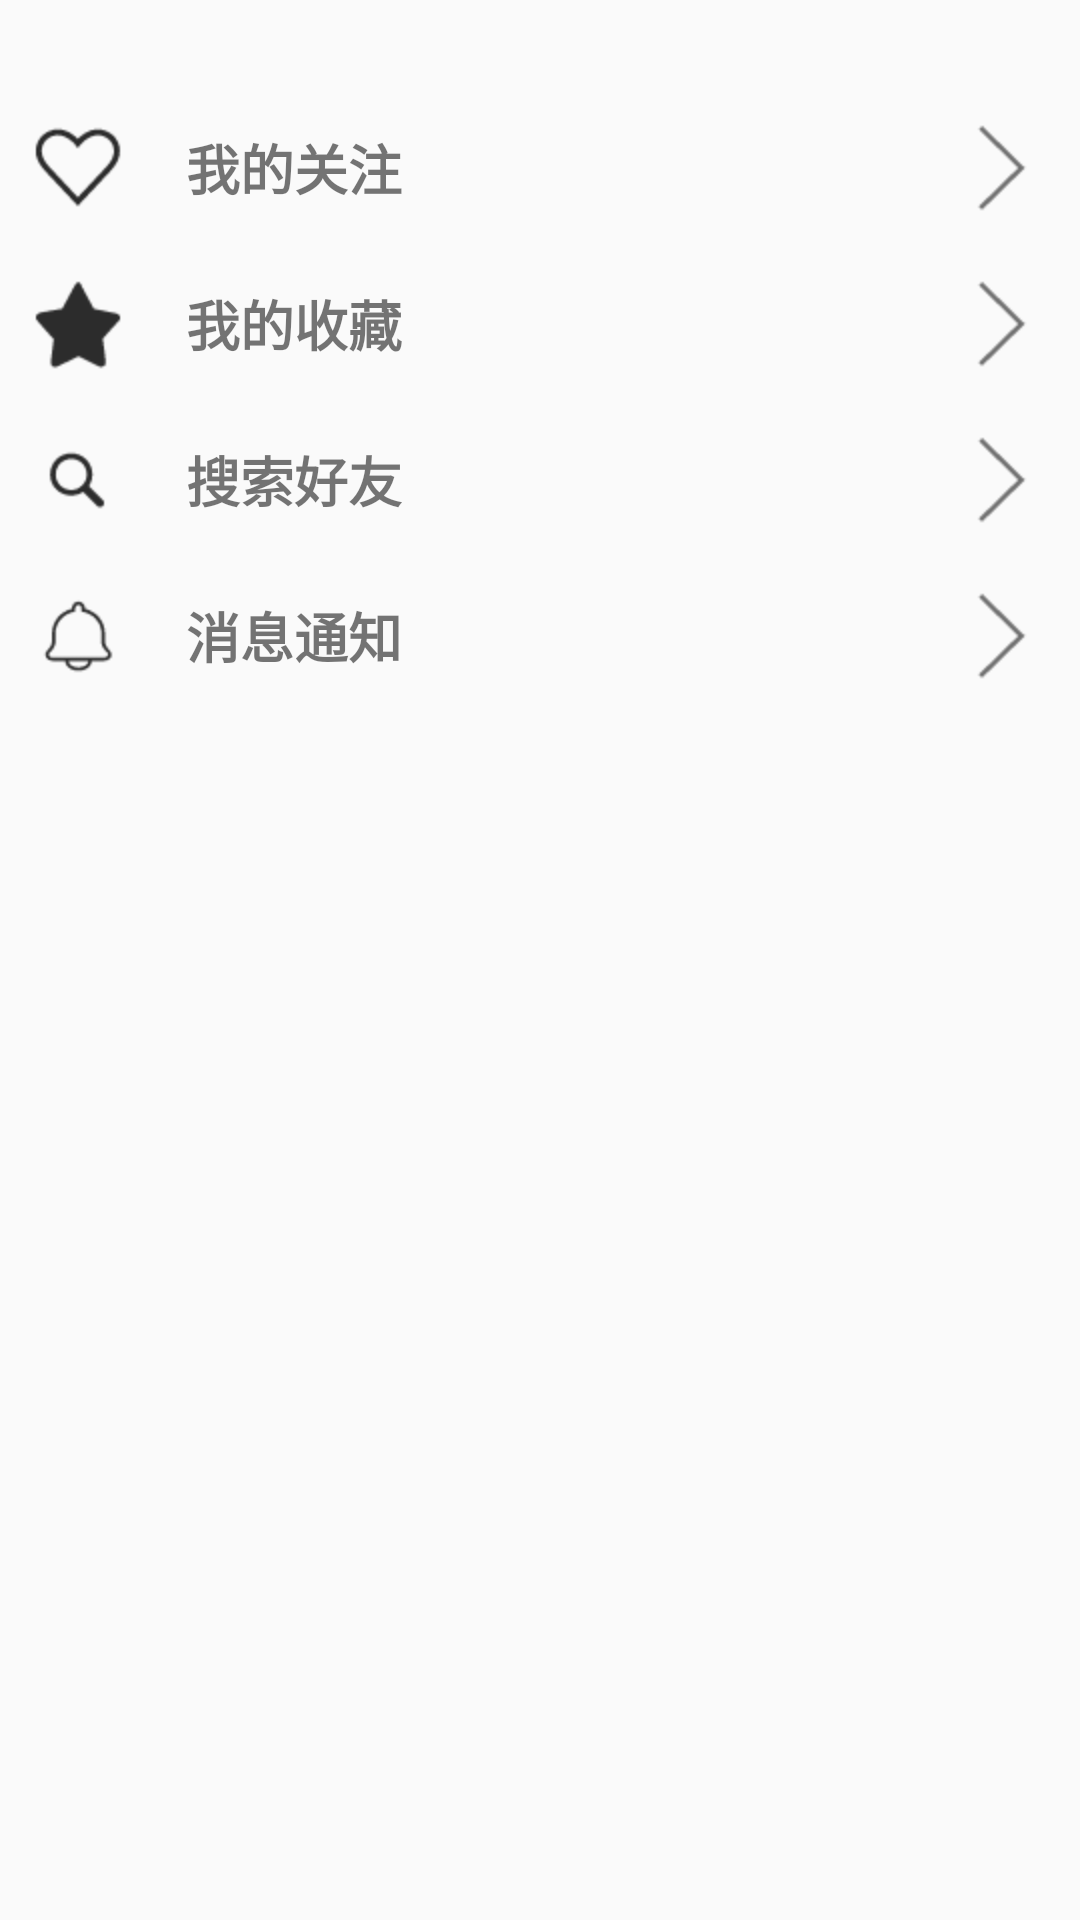

This screen was rendered from an Android layout file. Write that file and the resources it references.
<!-- AndroidManifest.xml: application theme AppTheme -->
<!-- res/layout/slide_layout.xml -->
<?xml version="1.0" encoding="utf-8"?>
<LinearLayout xmlns:android="http://schemas.android.com/apk/res/android"
    android:layout_width="match_parent"
    android:layout_height="wrap_content"
    android:orientation="vertical">

    <RelativeLayout
        android:layout_width="match_parent"
        android:layout_height="wrap_content"
        android:layout_marginTop="30dp"
        android:padding="10dp">

        <ImageView
            android:id="@+id/img1"
            android:layout_width="wrap_content"
            android:layout_height="wrap_content"
            android:layout_centerVertical="true"
            android:src="@drawable/like" />

        <TextView
            android:id="@+id/bt_attention"
            android:layout_width="wrap_content"
            android:layout_height="wrap_content"
            android:layout_centerVertical="true"
            android:layout_marginLeft="20dp"
            android:layout_toRightOf="@+id/img1"
            android:text="我的关注"
            android:textSize="18sp"
            android:textStyle="bold" />

        <ImageView
            android:layout_width="wrap_content"
            android:layout_height="wrap_content"
            android:layout_alignParentRight="true"
            android:layout_centerVertical="true"
            android:src="@drawable/right" />
    </RelativeLayout>

    <RelativeLayout
        android:layout_width="match_parent"
        android:layout_height="wrap_content"
        android:padding="10dp">

        <ImageView
            android:id="@+id/img2"
            android:layout_width="wrap_content"
            android:layout_height="wrap_content"
            android:layout_centerVertical="true"
            android:src="@drawable/collection" />

        <TextView
            android:id="@+id/bt_collection"
            android:layout_width="wrap_content"
            android:layout_height="wrap_content"
            android:layout_centerVertical="true"
            android:layout_marginLeft="20dp"
            android:layout_toRightOf="@+id/img2"
            android:text="我的收藏"
            android:textSize="18sp"
            android:textStyle="bold" />

        <ImageView
            android:layout_width="wrap_content"
            android:layout_height="wrap_content"
            android:layout_alignParentRight="true"
            android:layout_centerVertical="true"
            android:src="@drawable/right" />
    </RelativeLayout>

    <RelativeLayout
        android:layout_width="match_parent"
        android:layout_height="wrap_content"
        android:padding="10dp">

        <ImageView
            android:id="@+id/img3"
            android:layout_width="wrap_content"
            android:layout_height="wrap_content"
            android:layout_centerVertical="true"
            android:src="@drawable/search" />

        <TextView
            android:id="@+id/bt_search"
            android:layout_width="wrap_content"
            android:layout_height="wrap_content"
            android:layout_centerVertical="true"
            android:layout_marginLeft="20dp"
            android:layout_toRightOf="@+id/img3"
            android:text="搜索好友"
            android:textSize="18sp"
            android:textStyle="bold" />

        <ImageView
            android:layout_width="wrap_content"
            android:layout_height="wrap_content"
            android:layout_alignParentRight="true"
            android:layout_centerVertical="true"
            android:src="@drawable/right" />
    </RelativeLayout>

    <RelativeLayout
        android:layout_width="match_parent"
        android:layout_height="wrap_content"
        android:padding="10dp">

        <ImageView
            android:id="@+id/img4"
            android:layout_width="wrap_content"
            android:layout_height="wrap_content"
            android:layout_centerVertical="true"
            android:src="@drawable/message" />

        <TextView
            android:id="@+id/bt_message"
            android:layout_width="wrap_content"
            android:layout_height="wrap_content"
            android:layout_centerVertical="true"
            android:layout_marginLeft="20dp"
            android:layout_toRightOf="@+id/img4"
            android:text="消息通知"
            android:textSize="18sp"
            android:textStyle="bold" />

        <ImageView
            android:layout_width="wrap_content"
            android:layout_height="wrap_content"
            android:layout_alignParentRight="true"
            android:layout_centerVertical="true"
            android:src="@drawable/right" />
    </RelativeLayout>
</LinearLayout>
<!-- resources referenced by this layout -->
<resources>
  <!-- drawable collection: png bitmap (drawable-hdpi, 860 bytes) -->
  <!-- drawable like: png bitmap (drawable-hdpi, 1163 bytes) -->
  <!-- drawable message: png bitmap (drawable-hdpi, 914 bytes) -->
  <!-- drawable right: png bitmap (drawable-hdpi, 441 bytes) -->
  <!-- drawable search: png bitmap (drawable-hdpi, 847 bytes) -->
  <style name="AppTheme" parent="Theme.AppCompat.Light.NoActionBar">
          
          <item name="colorPrimary">@color/colorPrimary</item>
          <item name="colorPrimaryDark">@color/colorPrimary</item>
          <item name="colorAccent">@color/colorAccent</item>
      </style>
  <color name="colorPrimary">#03A9F4</color>
  <color name="colorAccent">#FF4081</color>
</resources>
